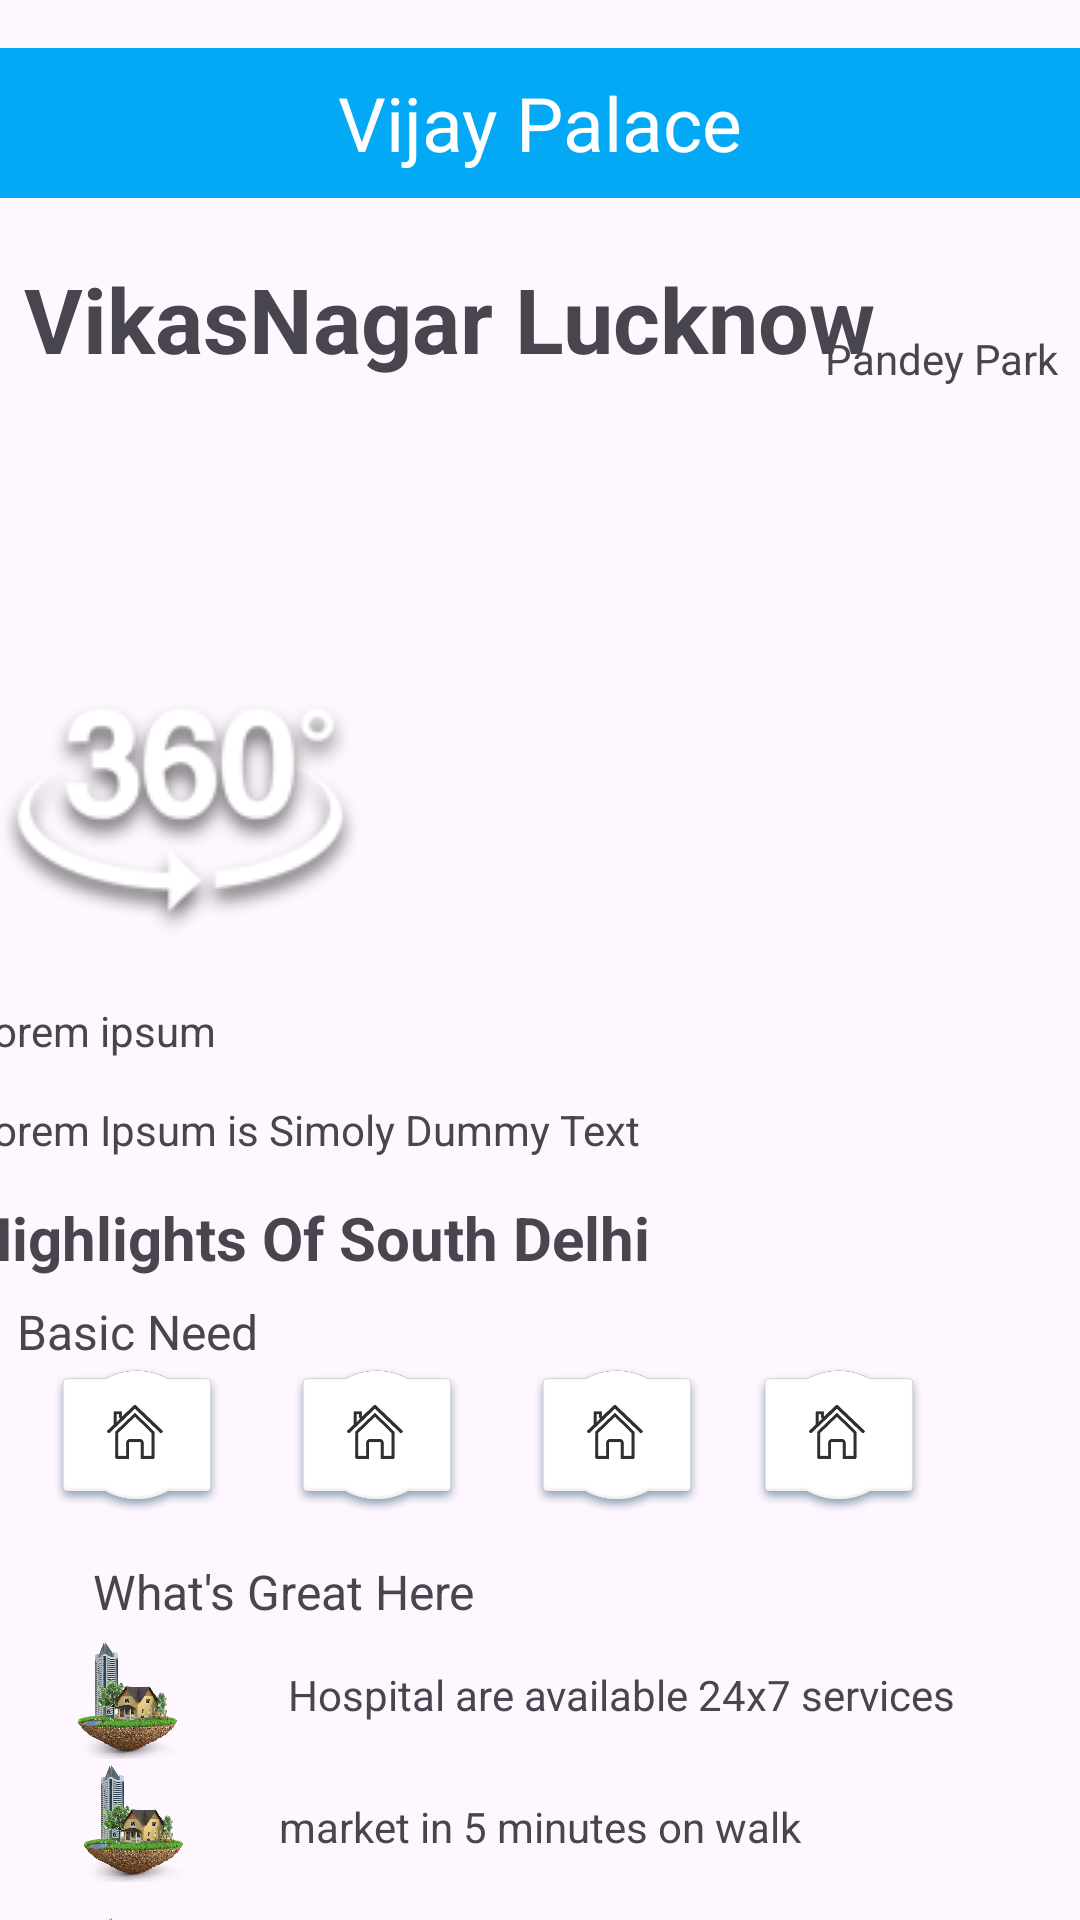

This screen was rendered from an Android layout file. Write that file and the resources it references.
<!-- AndroidManifest.xml: application theme Theme.RealState -->
<!-- res/layout/activity_detailed.xml -->
<?xml version="1.0" encoding="utf-8"?>
<androidx.constraintlayout.widget.ConstraintLayout
    xmlns:android="http://schemas.android.com/apk/res/android"
    xmlns:app="http://schemas.android.com/apk/res-auto"
    xmlns:tools="http://schemas.android.com/tools"
    android:layout_width="match_parent"
    android:layout_height="match_parent"
    tools:context=".Detail.DetailedActivity">

    <ImageView
        android:id="@+id/imageView9"
        android:layout_width="61dp"
        android:layout_height="50dp"
        android:layout_marginStart="19dp"
        app:layout_constraintBottom_toBottomOf="@+id/imageView8"
        app:layout_constraintStart_toEndOf="@+id/imageView8"
        app:layout_constraintTop_toTopOf="@+id/imageView8"
        app:srcCompat="@drawable/buy" />

    <ImageView
        android:id="@+id/imageView10"
        android:layout_width="61dp"
        android:layout_height="50dp"
        android:layout_marginStart="19dp"
        app:layout_constraintBottom_toBottomOf="@+id/imageView9"
        app:layout_constraintStart_toEndOf="@+id/imageView9"
        app:layout_constraintTop_toTopOf="@+id/imageView9"
        app:srcCompat="@drawable/buy" />

    <ImageView
        android:id="@+id/imageView11"
        android:layout_width="61dp"
        android:layout_height="50dp"
        android:layout_marginStart="13dp"
        app:layout_constraintBottom_toBottomOf="@+id/imageView10"
        app:layout_constraintStart_toEndOf="@+id/imageView10"
        app:layout_constraintTop_toTopOf="@+id/imageView10"
        app:srcCompat="@drawable/buy" />

    <TextView
        android:id="@+id/textView3"
        android:layout_width="match_parent"
        android:layout_height="50dp"
        android:layout_marginTop="16dp"
        android:background="#03A9F4"
        android:gravity="center"
        android:text="Vijay Palace"
        android:textColor="#FFF"
        android:textSize="25sp"
        app:layout_constraintEnd_toEndOf="parent"
        app:layout_constraintStart_toStartOf="parent"
        app:layout_constraintTop_toTopOf="parent"
        tools:ignore="TextContrastCheck" />

    <TextView
        android:id="@+id/textView16"
        android:layout_width="wrap_content"
        android:layout_height="wrap_content"
        android:layout_marginStart="8dp"
        android:layout_marginTop="20dp"
        android:text="VikasNagar Lucknow"
        android:textSize="30dp"
        android:textStyle="bold"
        app:layout_constraintStart_toStartOf="@id/textView3"
        app:layout_constraintTop_toBottomOf="@+id/textView3" />

    <TextView
        android:id="@+id/textView17"
        android:layout_width="wrap_content"
        android:layout_height="wrap_content"
        android:layout_marginTop="44dp"
        android:layout_marginEnd="7dp"
        android:text="Pandey Park"
        app:layout_constraintEnd_toEndOf="parent"
        app:layout_constraintTop_toBottomOf="@+id/textView3" />

    <ImageView
        android:id="@+id/imageView7"
        android:layout_width="389dp"
        android:layout_height="172dp"
        android:layout_marginStart="11dp"
        android:layout_marginTop="15dp"
        android:layout_marginEnd="11dp"
        android:src="@drawable/dummy"
        app:layout_constraintEnd_toEndOf="parent"
        app:layout_constraintStart_toStartOf="parent"
        app:layout_constraintTop_toBottomOf="@+id/textView17"
        android:scaleType="fitXY"
        />

    <TextView
        android:id="@+id/textView18"
        android:layout_width="wrap_content"
        android:layout_height="wrap_content"
        android:layout_marginStart="4dp"
        android:layout_marginTop="18dp"
        android:text="Lorem ipsum"
        app:layout_constraintStart_toStartOf="@id/imageView7"
        app:layout_constraintTop_toBottomOf="@+id/imageView7" />

    <TextView
        android:id="@+id/textView19"
        android:layout_width="wrap_content"
        android:layout_height="wrap_content"
        android:layout_marginTop="14dp"
        android:text="Lorem Ipsum is Simoly Dummy Text"
        app:layout_constraintStart_toStartOf="@id/textView18"
        app:layout_constraintTop_toBottomOf="@+id/textView18" />

    <TextView
        android:id="@+id/textView20"
        android:layout_width="wrap_content"
        android:layout_height="wrap_content"
        android:layout_marginTop="13dp"
        android:text="Highlights Of South Delhi "
        android:textSize="20dp"
        android:textStyle="bold"
        app:layout_constraintStart_toStartOf="@id/textView19"
        app:layout_constraintTop_toBottomOf="@+id/textView19" />

    <TextView
        android:id="@+id/textView21"
        android:layout_width="wrap_content"
        android:layout_height="wrap_content"
        android:layout_marginStart="16dp"
        android:layout_marginTop="7dp"
        android:text="Basic Need"
        android:textSize="16dp"
        app:layout_constraintStart_toStartOf="@id/textView20"
        app:layout_constraintTop_toBottomOf="@+id/textView20" />

    <TextView
        android:id="@+id/textView22"
        android:layout_width="wrap_content"
        android:layout_height="wrap_content"
        android:layout_marginStart="16dp"
        android:layout_marginTop="15dp"
        android:text="What's Great Here"
        android:textSize="16dp"
        app:layout_constraintStart_toStartOf="@id/imageView8"
        app:layout_constraintTop_toBottomOf="@+id/imageView9" />

    <ImageView
        android:id="@+id/imageView8"
        android:layout_width="61dp"
        android:layout_height="50dp"
        android:layout_marginStart="15dp"
        app:layout_constraintStart_toStartOf="parent"
        app:layout_constraintTop_toBottomOf="@+id/textView21"
        app:srcCompat="@drawable/buy" />

    <ImageView
        android:id="@+id/imageView12"
        android:layout_width="59dp"
        android:layout_height="39dp"
        android:layout_marginStart="13dp"
        android:layout_marginTop="6dp"
        app:layout_constraintStart_toStartOf="parent"
        app:layout_constraintTop_toBottomOf="@+id/textView22"
        app:srcCompat="@drawable/img" />

    <TextView
        android:id="@+id/textView23"
        android:layout_width="wrap_content"
        android:layout_height="wrap_content"
        android:layout_marginStart="24dp"
        android:layout_marginTop="14dp"
        android:text="Hospital are available 24x7 services"
        app:layout_constraintStart_toEndOf="@+id/imageView12"
        app:layout_constraintTop_toBottomOf="@+id/textView22" />

    <ImageView
        android:id="@+id/imageView14"
        android:layout_width="59dp"
        android:layout_height="39dp"
        android:layout_marginStart="15dp"
        android:layout_marginTop="12dp"
        app:layout_constraintStart_toStartOf="parent"
        app:layout_constraintTop_toBottomOf="@+id/imageView13"
        app:srcCompat="@drawable/img" />

    <TextView
        android:id="@+id/textView26"
        android:layout_width="wrap_content"
        android:layout_height="wrap_content"
        android:layout_marginStart="19dp"
        android:layout_marginTop="29dp"
        android:text="Just 15 minutes from Airport"
        app:layout_constraintStart_toEndOf="@+id/imageView14"
        app:layout_constraintTop_toBottomOf="@+id/textView25" />

    <ImageView
        android:id="@+id/imageView13"
        android:layout_width="59dp"
        android:layout_height="39dp"
        android:layout_marginStart="15dp"
        android:layout_marginTop="2dp"
        app:layout_constraintStart_toStartOf="parent"
        app:layout_constraintTop_toBottomOf="@+id/imageView12"
        app:srcCompat="@drawable/img" />

    <TextView
        android:id="@+id/textView25"
        android:layout_width="wrap_content"
        android:layout_height="wrap_content"
        android:layout_marginStart="19dp"
        android:layout_marginTop="25dp"
        android:text="market in 5 minutes on walk"
        app:layout_constraintStart_toEndOf="@+id/imageView13"
        app:layout_constraintTop_toBottomOf="@+id/textView23" />

    <ImageView
        android:id="@+id/img_threesixty"
        android:layout_width="wrap_content"
        android:layout_height="wrap_content"
        android:layout_marginTop="90dp"
        class = "com.google.android.gms.maps.SupportMapFragment"
        app:layout_constraintStart_toStartOf="parent"
        app:layout_constraintTop_toTopOf="@+id/imageView7"
        app:srcCompat="@drawable/threesixty" />


</androidx.constraintlayout.widget.ConstraintLayout>
<!-- resources referenced by this layout -->
<resources>
  <!-- drawable buy: png bitmap (drawable, 13741 bytes) -->
  <!-- drawable img: png bitmap (drawable, 257460 bytes) -->
  <!-- drawable threesixty: png bitmap (drawable, 10341 bytes) -->
  <style name="Theme.RealState" parent="Base.Theme.RealState" />
  <style name="Base.Theme.RealState" parent="Theme.Material3.DayNight.NoActionBar">
          
          
      </style>
</resources>
